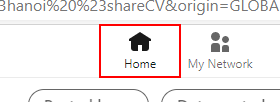
Task: Get_CV_From_LinkedIn
Workflow: Process

Step 1: click on the link in window '* | Search | LinkedIn' (msedge.exe)
